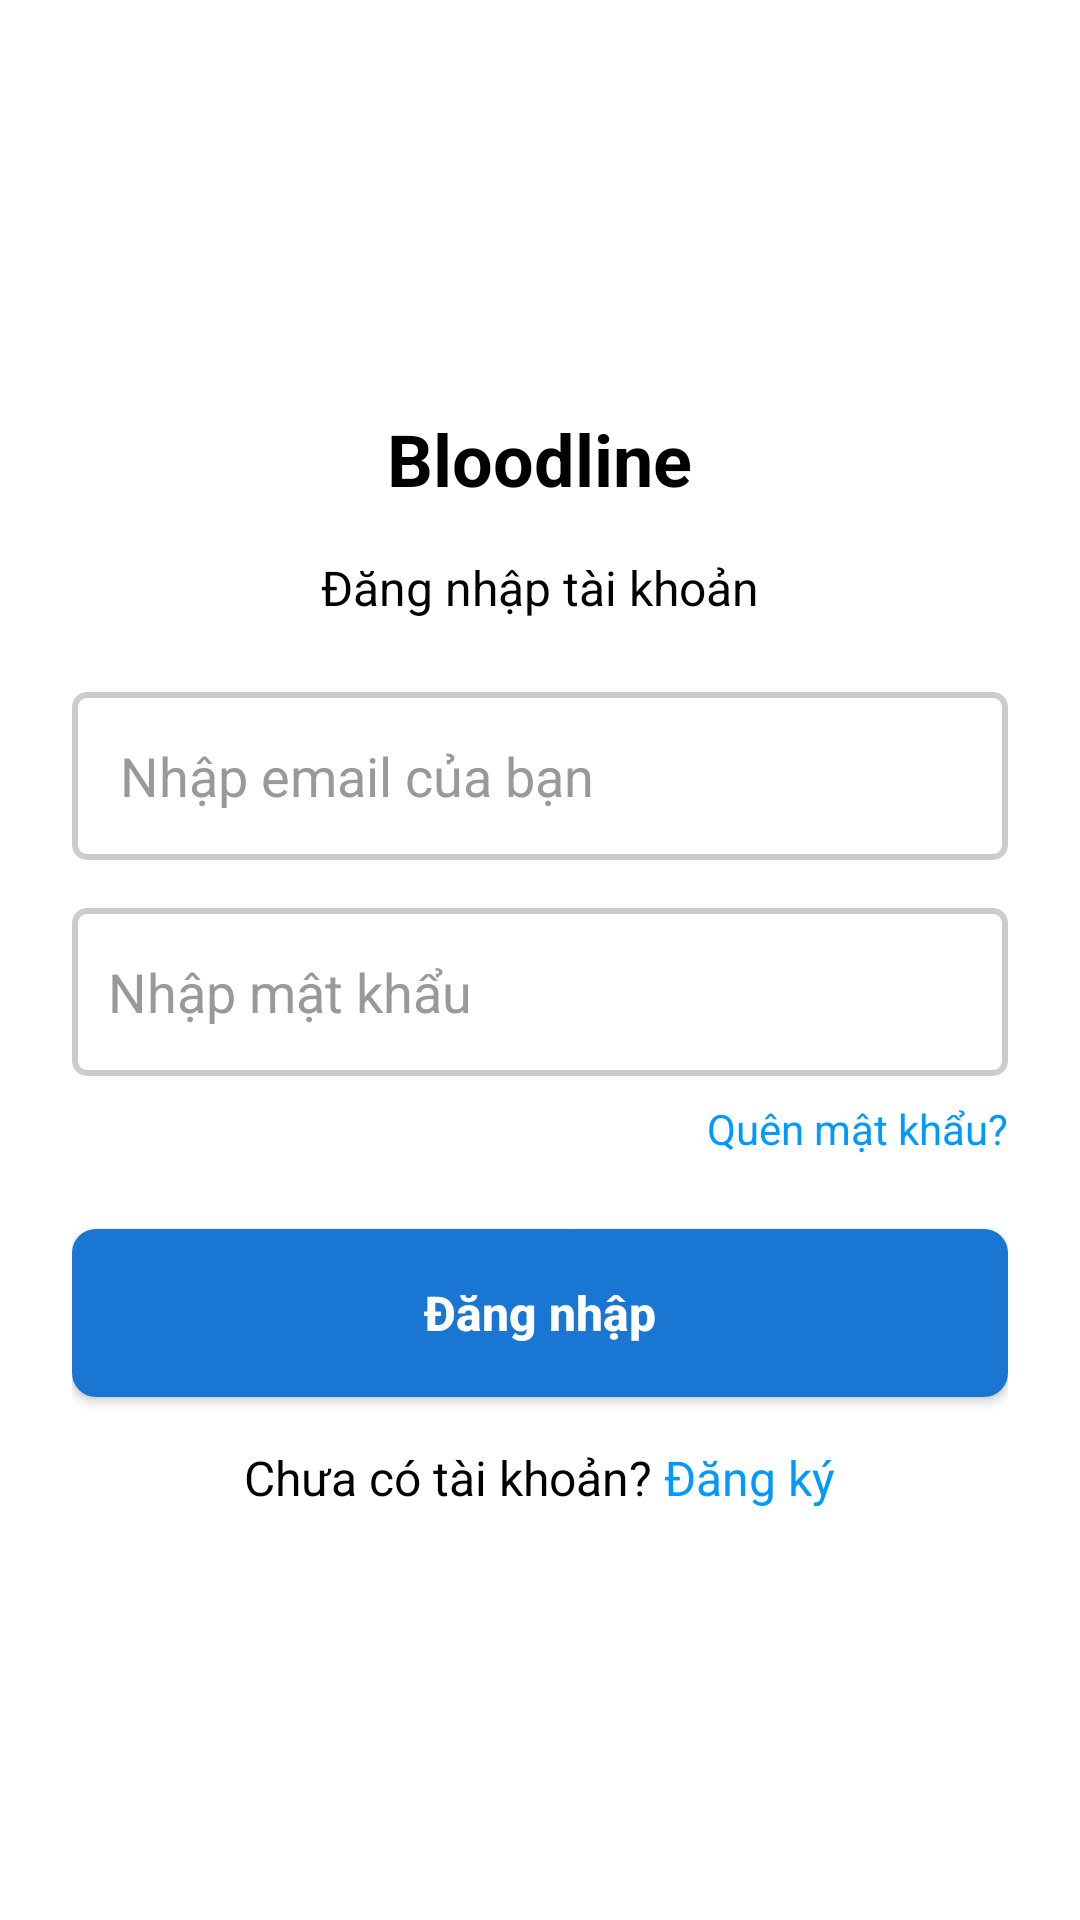

Write the Android layout XML for this screen, with the resource values it uses.
<!-- AndroidManifest.xml: application theme Theme.BloodlineDNA -->
<!-- res/layout/fragment_login.xml -->
<?xml version="1.0" encoding="utf-8"?>
<FrameLayout xmlns:android="http://schemas.android.com/apk/res/android"
    xmlns:tools="http://schemas.android.com/tools"
    android:layout_width="match_parent"
    android:layout_height="match_parent">

    <ScrollView
        android:layout_width="match_parent"
        android:layout_height="wrap_content"
        android:layout_gravity="center"
        tools:ignore="UselessParent">

        <androidx.appcompat.widget.LinearLayoutCompat
            android:layout_width="match_parent"
            android:layout_height="wrap_content"
            android:layout_marginHorizontal="24dp"
            android:gravity="center_horizontal"
            android:orientation="vertical">

            <TextView
                android:layout_width="wrap_content"
                android:layout_height="wrap_content"
                android:text="@string/app_name"
                android:textColor="#000000"
                android:textSize="24sp"
                android:textStyle="bold" />

            <TextView
                android:layout_width="wrap_content"
                android:layout_height="wrap_content"
                android:layout_marginTop="16sp"
                android:layout_marginBottom="24dp"
                android:text="@string/login_title"
                android:textColor="#000000"
                android:textSize="16sp" />

            <androidx.appcompat.widget.AppCompatTextView
                android:id="@+id/fragment_login_general_error"
                android:layout_width="wrap_content"
                android:layout_height="wrap_content"
                android:layout_marginBottom="24dp"
                android:textColor="#F44336"
                android:textSize="16sp"
                android:visibility="gone"
                tools:text="Đã xảy ra lỗi!"
                tools:visibility="visible" />

            <androidx.appcompat.widget.AppCompatEditText
                android:id="@+id/fragment_login_email_input"
                android:layout_width="match_parent"
                android:layout_height="56dp"
                android:layout_marginBottom="16dp"
                android:background="@drawable/bg_input"
                android:hint="@string/email_hint"
                android:inputType="textEmailAddress"
                android:paddingHorizontal="16dp"
                android:textColor="#000000"
                android:textColorHint="#999999" />

            <LinearLayout
                android:layout_width="match_parent"
                android:layout_height="56dp"
                android:layout_marginBottom="8dp"
                android:background="@drawable/bg_input"
                android:gravity="center_vertical"
                android:orientation="horizontal">

                <androidx.appcompat.widget.AppCompatEditText
                    android:id="@+id/fragment_login_password_input"
                    android:layout_width="0dp"
                    android:layout_height="match_parent"
                    android:layout_weight="1"
                    android:background="@android:color/transparent"
                    android:hint="@string/password_hint"
                    android:inputType="textPassword"
                    android:paddingHorizontal="12dp"
                    android:textColor="#000000"
                    android:textColorHint="#999999" />

                
                
                
                
                
                
            </LinearLayout>

            <TextView
                android:layout_width="wrap_content"
                android:layout_height="wrap_content"
                android:layout_gravity="end"
                android:layout_marginBottom="24dp"
                android:text="@string/forget_password"
                android:textColor="#0099FF"
                android:textSize="14sp" />

            <androidx.appcompat.widget.AppCompatButton
                android:id="@+id/fragment_login_button"
                android:layout_width="match_parent"
                android:layout_height="56dp"
                android:background="@drawable/bl_button_primary"
                android:text="@string/login_button"
                android:textAllCaps="false"
                android:textColor="#FFFFFF"
                android:textSize="16sp"
                android:textStyle="bold" />

            <androidx.appcompat.widget.LinearLayoutCompat
                android:layout_width="wrap_content"
                android:layout_height="wrap_content"
                android:layout_gravity="center"
                android:layout_marginTop="16dp">

                <TextView
                    android:layout_width="wrap_content"
                    android:layout_height="wrap_content"
                    android:layout_gravity="end"
                    android:layout_marginEnd="4dp"
                    android:text="@string/no_register"
                    android:textColor="#000"
                    android:textSize="16sp" />

                <androidx.appcompat.widget.AppCompatTextView
                    android:id="@+id/fragment_login_register_link"
                    android:layout_width="wrap_content"
                    android:layout_height="wrap_content"
                    android:layout_gravity="end"
                    android:text="@string/register_button"
                    android:textColor="#0099FF"
                    android:textSize="16sp" />
            </androidx.appcompat.widget.LinearLayoutCompat>

        </androidx.appcompat.widget.LinearLayoutCompat>
    </ScrollView>
</FrameLayout>
<!-- resources referenced by this layout -->
<resources>
  <!-- drawable bg_input (drawable) -->
  <?xml version="1.0" encoding="utf-8"?>
  <shape xmlns:android="http://schemas.android.com/apk/res/android"
      android:shape="rectangle">
      <solid android:color="#FFFFFF" />
      <stroke android:width="2dp" android:color="#CCCCCC" />
      <corners android:radius="4dp" />
  </shape>
  <!-- drawable bl_button_primary (drawable) -->
  <?xml version="1.0" encoding="utf-8"?>
  <ripple xmlns:android="http://schemas.android.com/apk/res/android"
      android:color="?attr/colorControlHighlight">
      <item>
          <shape android:shape="rectangle">
              <solid android:color="@color/bl_primary" />
              <corners android:radius="8dp" />
          </shape>
      </item>
  </ripple>
  <string name="app_name">Bloodline</string>
  <string name="email_hint">Nhập email của bạn</string>
  <string name="forget_password">Quên mật khẩu?</string>
  <string name="login_button">Đăng nhập</string>
  <string name="login_title">Đăng nhập tài khoản</string>
  <string name="no_register">Chưa có tài khoản?</string>
  <string name="password_hint">Nhập mật khẩu</string>
  <string name="register_button">Đăng ký</string>
  <style name="Theme.BloodlineDNA" parent="Base.Theme.BloodlineDNA" />
  <color name="bl_primary">#1976D2</color>
  <style name="Base.Theme.BloodlineDNA" parent="Theme.MaterialComponents.Light.NoActionBar">
          
          
      </style>
</resources>
